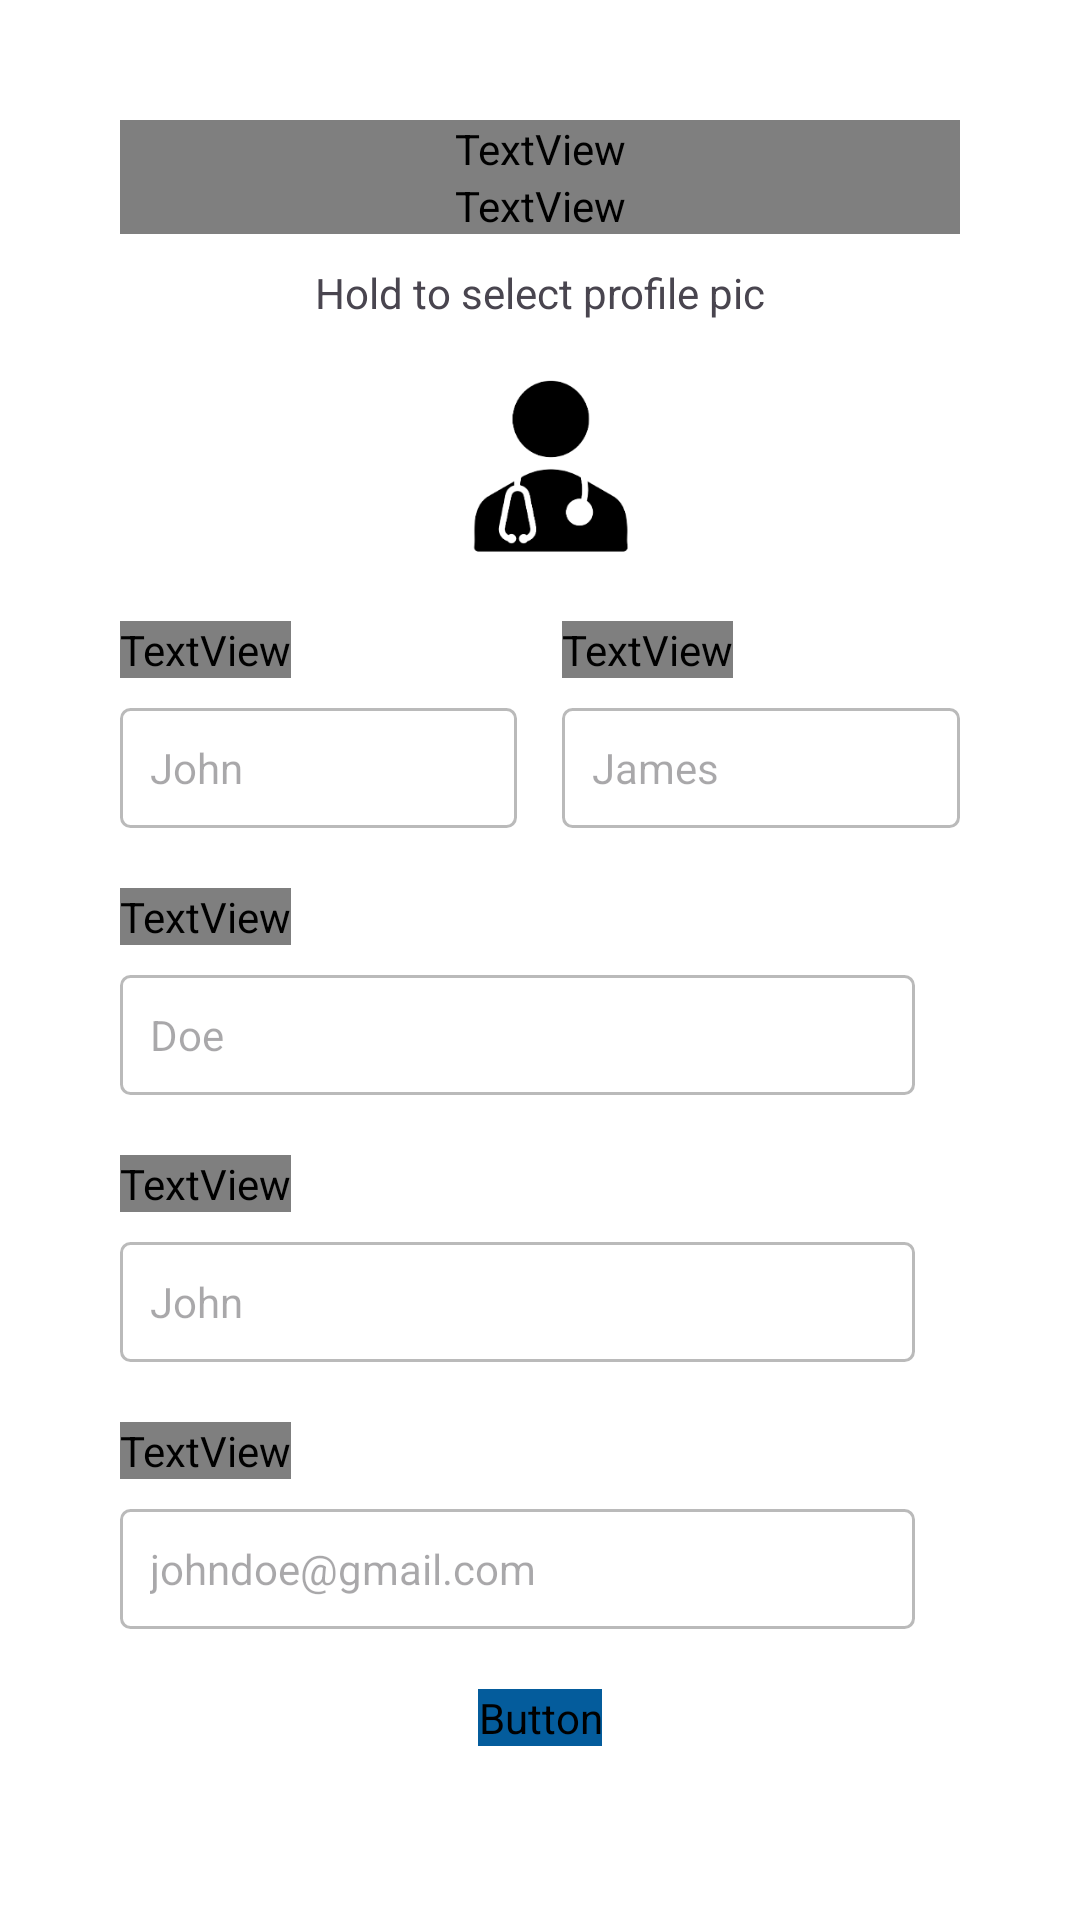

Layout XML and referenced resources for this Android screen:
<!-- AndroidManifest.xml: application theme Theme.SOFTENG2 -->
<!-- res/layout/activity_signup_patient.xml -->
<?xml version="1.0" encoding="utf-8"?>
<LinearLayout
    xmlns:android="http://schemas.android.com/apk/res/android"
    xmlns:app="http://schemas.android.com/apk/res-auto"
    xmlns:tools="http://schemas.android.com/tools"
    android:layout_width="match_parent"
    android:layout_height="match_parent"
    android:background="@color/white"
    android:padding="40dp"
    android:orientation="vertical">

    <ScrollView
        android:layout_width="match_parent"
        android:layout_height="match_parent">

        <LinearLayout
            android:layout_width="match_parent"
            android:layout_height="match_parent"
            android:orientation="vertical">

            <TextView
                android:id="@+id/tv_signup"
                android:layout_width="match_parent"
                android:layout_height="wrap_content"
                android:fontFamily="@font/inter_bold"
                android:text="@string/signUp"
                android:textSize="30sp" />

            <TextView
                android:id="@+id/textView3"
                android:layout_width="match_parent"
                android:layout_height="wrap_content"
                android:layout_marginBottom="10dp"
                android:fontFamily="@font/inter"
                android:text="Register your account"
                android:textColor="@color/gray" />

            <TextView
                android:id="@+id/tv_imgdesc"
                android:layout_width="match_parent"
                android:layout_height="wrap_content"
                android:gravity="center_horizontal"
                android:text="Hold to select profile pic" />

            <ImageView
                android:id="@+id/inp_Img"
                android:layout_width="100dp"
                android:layout_height="100dp"
                android:layout_gravity="center"
                app:srcCompat="@drawable/doc"
                tools:srcCompat="@drawable/doc" />

            <LinearLayout
                android:layout_width="match_parent"
                android:layout_height="wrap_content"
                android:orientation="horizontal">

                <LinearLayout
                    android:layout_width="wrap_content"
                    android:layout_height="wrap_content"
                    android:layout_marginRight="15dp"
                    android:layout_weight="1"
                    android:orientation="vertical">

                    <TextView
                        android:id="@+id/tv_fname"
                        android:layout_width="wrap_content"
                        android:layout_height="wrap_content"
                        android:layout_marginBottom="10dp"
                        android:fontFamily="@font/inter"
                        android:text="First Name" />

                    <EditText
                        android:id="@+id/inp_fname"
                        android:layout_width="match_parent"
                        android:layout_height="40dp"
                        android:layout_marginBottom="20dp"
                        android:background="@drawable/input"
                        android:ems="10"
                        android:hint="John"
                        android:inputType="text"
                        android:padding="10dp"
                        android:textColor="@color/black"
                        android:textCursorDrawable="@null"
                        android:textSize="14sp" />

                </LinearLayout>

                <LinearLayout
                    android:layout_width="wrap_content"
                    android:layout_height="wrap_content"
                    android:layout_weight="1"
                    android:orientation="vertical">

                    <TextView
                        android:id="@+id/tv_mname"
                        android:layout_width="wrap_content"
                        android:layout_height="wrap_content"
                        android:layout_marginBottom="10dp"
                        android:fontFamily="@font/inter"
                        android:text="Middle Name" />

                    <EditText
                        android:id="@+id/inp_mname"
                        android:layout_width="match_parent"
                        android:layout_height="40dp"
                        android:layout_marginBottom="20dp"
                        android:background="@drawable/input"
                        android:ems="10"
                        android:hint="James"
                        android:inputType="text"
                        android:padding="10dp"
                        android:textColor="@color/black"
                        android:textCursorDrawable="@null"
                        android:textSize="14sp" />

                </LinearLayout>
            </LinearLayout>

            <LinearLayout
                android:layout_width="match_parent"
                android:layout_height="wrap_content"
                android:layout_marginRight="15dp"
                android:orientation="vertical">

                <TextView
                    android:id="@+id/tv_lname"
                    android:layout_width="wrap_content"
                    android:layout_height="wrap_content"
                    android:layout_marginBottom="10dp"
                    android:fontFamily="@font/inter"
                    android:text="Last Name" />

                <EditText
                    android:id="@+id/inp_lname"
                    android:layout_width="match_parent"
                    android:layout_height="40dp"
                    android:layout_marginBottom="20dp"
                    android:background="@drawable/input"
                    android:ems="10"
                    android:hint="Doe"
                    android:inputType="text"
                    android:padding="10dp"
                    android:textColor="@color/black"
                    android:textCursorDrawable="@null"
                    android:textSize="14sp" />

            </LinearLayout>

            <LinearLayout
                android:layout_width="match_parent"
                android:layout_height="wrap_content"
                android:layout_marginRight="15dp"
                android:orientation="vertical">

                <TextView
                    android:id="@+id/tv_phone"
                    android:layout_width="wrap_content"
                    android:layout_height="wrap_content"
                    android:layout_marginBottom="10dp"
                    android:fontFamily="@font/inter"
                    android:text="Phone Number" />

                <EditText
                    android:id="@+id/inp_phone"
                    android:layout_width="match_parent"
                    android:layout_height="40dp"
                    android:layout_marginBottom="20dp"
                    android:background="@drawable/input"
                    android:ems="10"
                    android:hint="John"
                    android:inputType="number"
                    android:padding="10dp"
                    android:textColor="@color/black"
                    android:textCursorDrawable="@null"
                    android:textSize="14sp" />

            </LinearLayout>

            <LinearLayout
                android:layout_width="match_parent"
                android:layout_height="wrap_content"
                android:layout_marginRight="15dp"
                android:orientation="vertical">

                <TextView
                    android:id="@+id/tv_email"
                    android:layout_width="wrap_content"
                    android:layout_height="wrap_content"
                    android:layout_marginBottom="10dp"
                    android:fontFamily="@font/inter"
                    android:text="Email" />

                <EditText
                    android:id="@+id/inp_email"
                    android:layout_width="match_parent"
                    android:layout_height="40dp"
                    android:layout_marginBottom="20dp"
                    android:background="@drawable/input"
                    android:ems="10"
                    android:hint="johndoe@gmail.com"
                    android:inputType="textEmailAddress"
                    android:padding="10dp"
                    android:textColor="@color/black"
                    android:textCursorDrawable="@null"
                    android:textSize="14sp" />

            </LinearLayout>

            <LinearLayout
                android:layout_width="match_parent"
                android:layout_height="wrap_content"
                android:layout_marginRight="15dp"
                android:orientation="vertical"/>

            <Button
                android:id="@+id/btn_next"
                android:layout_width="wrap_content"
                android:layout_height="wrap_content"
                android:layout_gravity="center"
                android:fontFamily="@font/inter_bold"
                android:text="@string/Next"
                android:backgroundTint="@color/blue"
                android:textAllCaps="true"
                app:cornerRadius="3dp" />

        </LinearLayout>

    </ScrollView>

</LinearLayout>
<!-- resources referenced by this layout -->
<resources>
  <color name="black">#FF000000</color>
  <color name="blue">#FF045C9C</color>
  <color name="gray">#FFBABABA</color>
  <color name="white">#FFFFFFFF</color>
  <!-- drawable doc: png bitmap (drawable, 11823 bytes) -->
  <!-- drawable input (drawable) -->
  <?xml version="1.0" encoding="utf-8"?>
  <selector xmlns:android="http://schemas.android.com/apk/res/android">
      <item android:state_enabled="true" android:state_focused="true">
          <shape>
              <solid android:color="@color/white"/>
              <corners android:radius="3dp"/>
              <stroke android:color="@color/black" android:width="1dp"/>
          </shape>
      </item>
  
      <item android:state_enabled="true">
          <shape>
              <solid android:color="@color/white"/>
              <corners android:radius="3dp"/>
              <stroke android:color="@color/gray" android:width="1dp"/>
          </shape>
      </item>
  </selector>
  <string name="Next">Next</string>
  <string name="signUp">Sign Up</string>
  <style name="Theme.SOFTENG2" parent="Base.Theme.SOFTENG2" />
  <style name="Base.Theme.SOFTENG2" parent="Theme.Material3.DayNight.NoActionBar">
      </style>
</resources>
